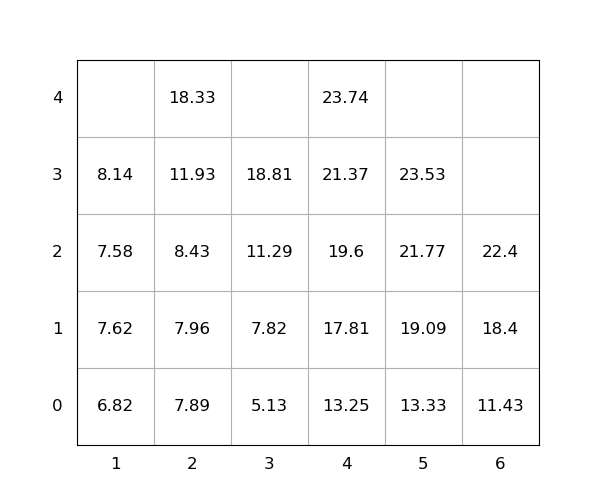

Source data for this figure (header and first rows):
idx, loc_x, loc_y, loc_z, weight, seq, emerg, reloc, size(ft)
1, 4, 0, 0, 13.25, 1, 0, 0, 20
2, 4, 0, 1, 17.81, 2, 0, 0, 20
3, 2, 0, 0, 7.89, 3, 0, 0, 20
4, 4, 0, 2, 19.6, 4, 0, 0, 20
5, 4, 0, 3, 21.37, 5, 0, 0, 20
6, 3, 0, 0, 5.13, 6, 0, 0, 20
7, 5, 0, 0, 13.33, 7, 0, 0, 20
8, 4, 0, 4, 23.74, 8, 0, 0, 20
9, 5, 0, 1, 19.09, 9, 0, 0, 20
10, 6, 0, 0, 11.43, 10, 0, 0, 20
11, 2, 0, 1, 7.96, 11, 0, 0, 20
12, 5, 0, 2, 21.77, 12, 0, 0, 20
13, 3, 0, 1, 7.82, 13, 0, 0, 20
14, 3, 0, 2, 11.29, 14, 0, 0, 20
15, 3, 0, 3, 18.81, 15, 0, 0, 20
16, 2, 0, 2, 8.43, 16, 0, 0, 20
17, 6, 0, 1, 18.4, 17, 0, 0, 20
18, 1, 0, 0, 6.82, 18, 0, 0, 20
19, 1, 0, 1, 7.62, 19, 0, 0, 20
20, 6, 0, 2, 22.4, 20, 0, 0, 20
21, 1, 0, 2, 7.58, 21, 0, 0, 20
22, 5, 0, 3, 23.53, 22, 0, 0, 20
23, 2, 0, 3, 11.93, 23, 0, 0, 20
24, 2, 0, 4, 18.33, 24, 0, 0, 20
25, 1, 0, 3, 8.14, 25, 0, 0, 20
